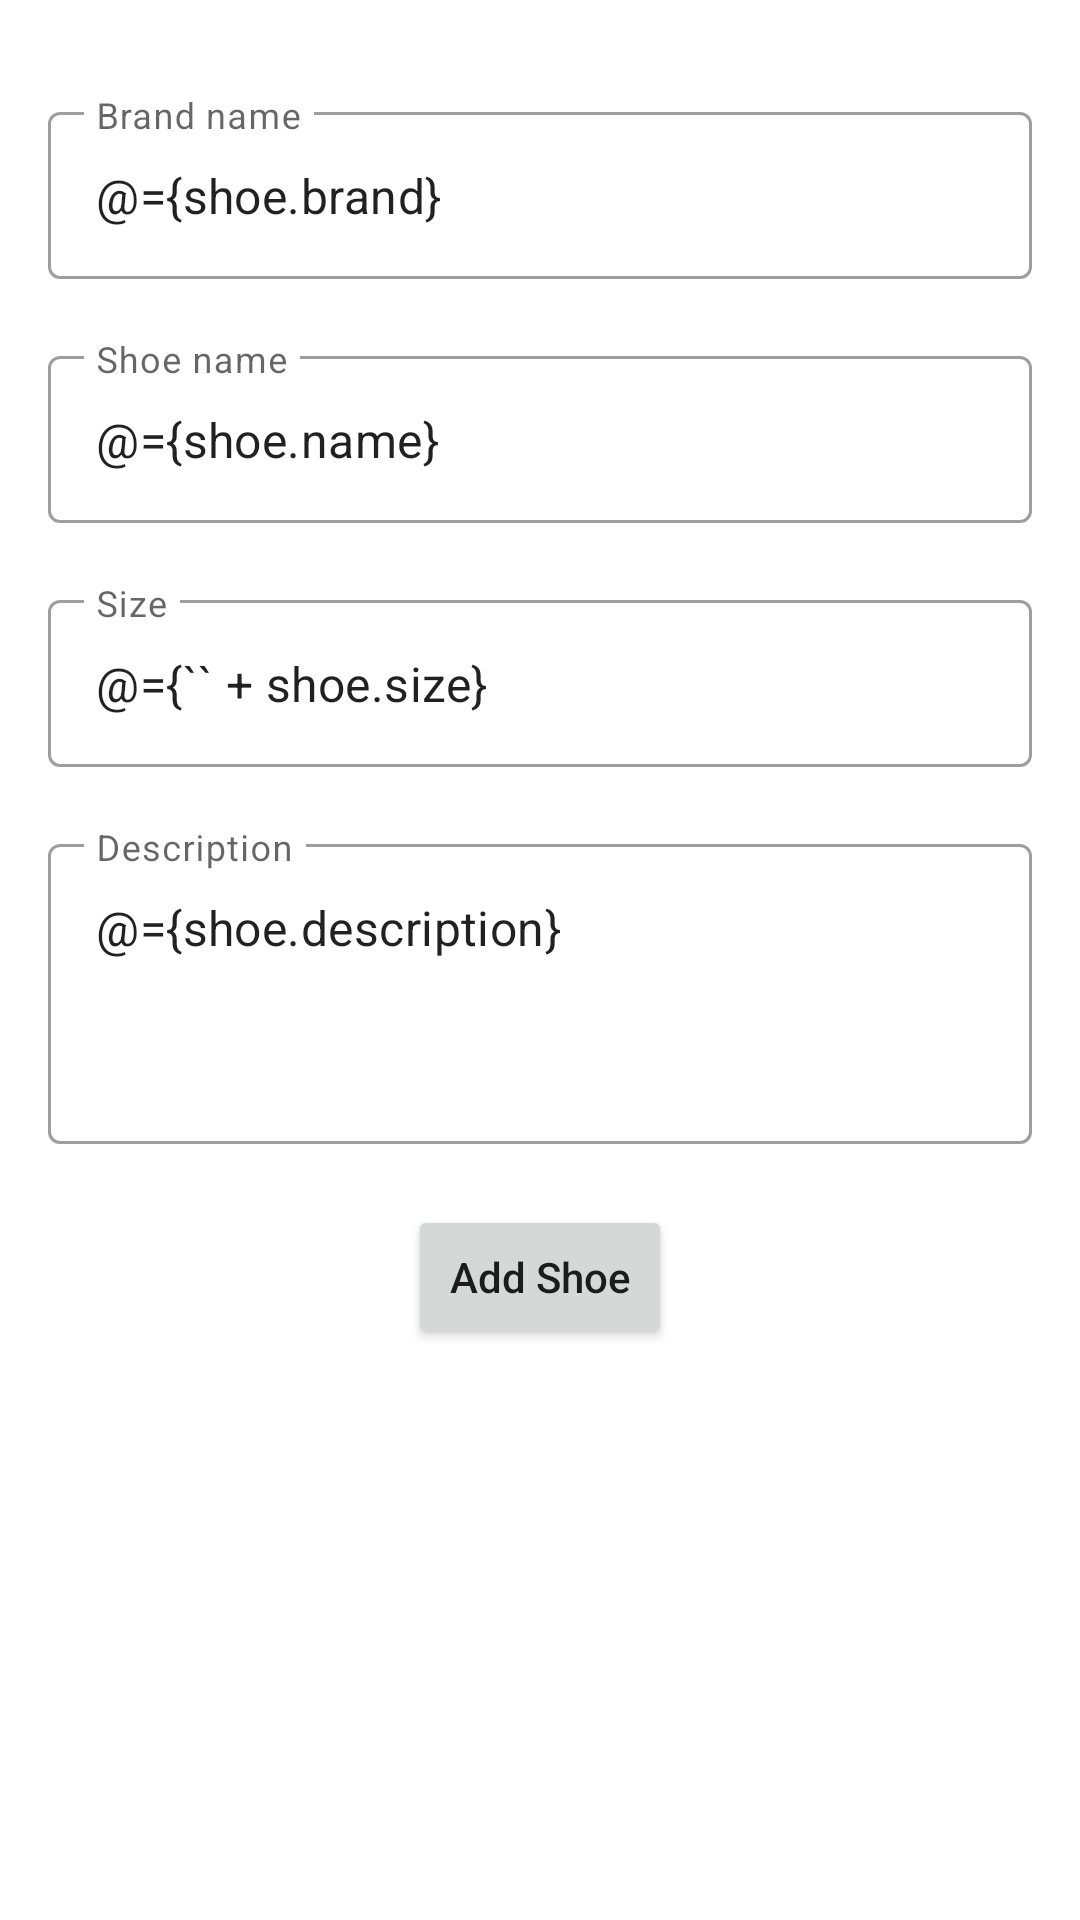

Produce the Android XML layout that renders to this screen, including the resource entries it uses.
<!-- AndroidManifest.xml: application theme Theme.FootGear -->
<!-- res/layout/fragment_add_shoe.xml -->
<?xml version="1.0" encoding="utf-8"?>
<layout
    xmlns:android="http://schemas.android.com/apk/res/android"
    xmlns:app="http://schemas.android.com/apk/res-auto">

    <data>

        <variable
            name="shoe"
            type="com.velaphi.footgear.models.Shoe" />

        <variable
            name="mainViewModel"
            type="com.velaphi.footgear.MainViewModel" />
    </data>
<LinearLayout
    android:layout_width="match_parent"
    android:layout_height="wrap_content"
    android:orientation="vertical">

    <com.google.android.material.textfield.TextInputLayout
        android:id="@+id/brand_text_input"
        style="@style/Widget.MaterialComponents.TextInputLayout.OutlinedBox"
        android:layout_width="match_parent"
        android:layout_height="wrap_content"
        android:layout_marginStart="16dp"
        android:layout_marginLeft="16dp"
        android:layout_marginTop="32dp"
        android:layout_marginEnd="16dp"
        app:errorEnabled="true">

        <com.google.android.material.textfield.TextInputEditText
            android:id="@+id/brand_edit_text"
            android:layout_width="match_parent"
            android:layout_height="wrap_content"
            android:hint="@string/hint_brand"
            android:text="@={shoe.brand}"
            android:inputType="text" />
    </com.google.android.material.textfield.TextInputLayout>

    <com.google.android.material.textfield.TextInputLayout
        android:id="@+id/name_text_input"
        style="@style/Widget.MaterialComponents.TextInputLayout.OutlinedBox"
        android:layout_width="match_parent"
        android:layout_height="wrap_content"
        android:layout_marginStart="16dp"
        android:layout_marginLeft="16dp"
        android:layout_marginEnd="16dp"
        app:errorEnabled="true">

        <com.google.android.material.textfield.TextInputEditText
            android:id="@+id/name_edit_text"
            android:layout_width="match_parent"
            android:layout_height="wrap_content"
            android:hint="@string/hint_name"
            android:text="@={shoe.name}"
            android:inputType="text" />
    </com.google.android.material.textfield.TextInputLayout>

    <com.google.android.material.textfield.TextInputLayout
        android:id="@+id/size_text_input"
        style="@style/Widget.MaterialComponents.TextInputLayout.OutlinedBox"
        android:layout_width="match_parent"
        android:layout_height="wrap_content"
        android:layout_marginStart="16dp"
        android:layout_marginLeft="16dp"
        android:layout_marginEnd="16dp"
        app:errorEnabled="true">

        <com.google.android.material.textfield.TextInputEditText
            android:id="@+id/size_edit_text"
            android:layout_width="match_parent"
            android:layout_height="wrap_content"
            android:hint="@string/hint_size"
            android:text="@={`` + shoe.size}"
            android:ems="10"
            android:inputType="number" />
    </com.google.android.material.textfield.TextInputLayout>

    <com.google.android.material.textfield.TextInputLayout
        android:id="@+id/description_text_input"
        style="@style/Widget.MaterialComponents.TextInputLayout.OutlinedBox"
        android:layout_width="match_parent"
        android:layout_height="wrap_content"
        android:layout_marginStart="16dp"
        android:layout_marginLeft="16dp"
        android:layout_marginEnd="16dp"
        app:errorEnabled="true">

        <com.google.android.material.textfield.TextInputEditText
            android:id="@+id/description_edit_text"
            android:layout_width="match_parent"
            android:layout_height="wrap_content"
            android:gravity="top"
            android:hint="@string/hint_description"
            android:text="@={shoe.description}"
            android:inputType="textMultiLine"
            android:minHeight="100dp" />
    </com.google.android.material.textfield.TextInputLayout>

    <Button
        android:id="@+id/add_shoe"
        android:layout_width="wrap_content"
        android:layout_height="wrap_content"
        android:layout_gravity="center_horizontal|center_vertical"
        android:textAllCaps="false"
        android:onClick="@{(v) -> mainViewModel.addShoe(v,shoe)}"
        android:text="@string/add_shoe" />
</LinearLayout>
</layout>
<!-- resources referenced by this layout -->
<resources>
  <string name="add_shoe">Add Shoe</string>
  <string name="hint_brand">Brand name</string>
  <string name="hint_description">Description</string>
  <string name="hint_name">Shoe name</string>
  <string name="hint_size">Size</string>
  <style name="Theme.FootGear" parent="Theme.MaterialComponents.DayNight.DarkActionBar">
          
          <item name="colorPrimary">@color/green_500</item>
          <item name="colorPrimaryVariant">@color/green_700</item>
          <item name="colorOnPrimary">@color/white</item>
          
          <item name="colorSecondary">@color/teal_200</item>
          <item name="colorSecondaryVariant">@color/teal_700</item>
          <item name="colorOnSecondary">@color/black</item>
          
          <item name="android:statusBarColor" tools:targetApi="l">?attr/colorPrimaryVariant</item>
          
      </style>
  <color name="green_500">#4caf50</color>
  <color name="green_700">#087f23</color>
  <color name="white">#FFFFFFFF</color>
  <color name="teal_200">#FF03DAC5</color>
  <color name="teal_700">#FF018786</color>
  <color name="black">#FF000000</color>
</resources>
